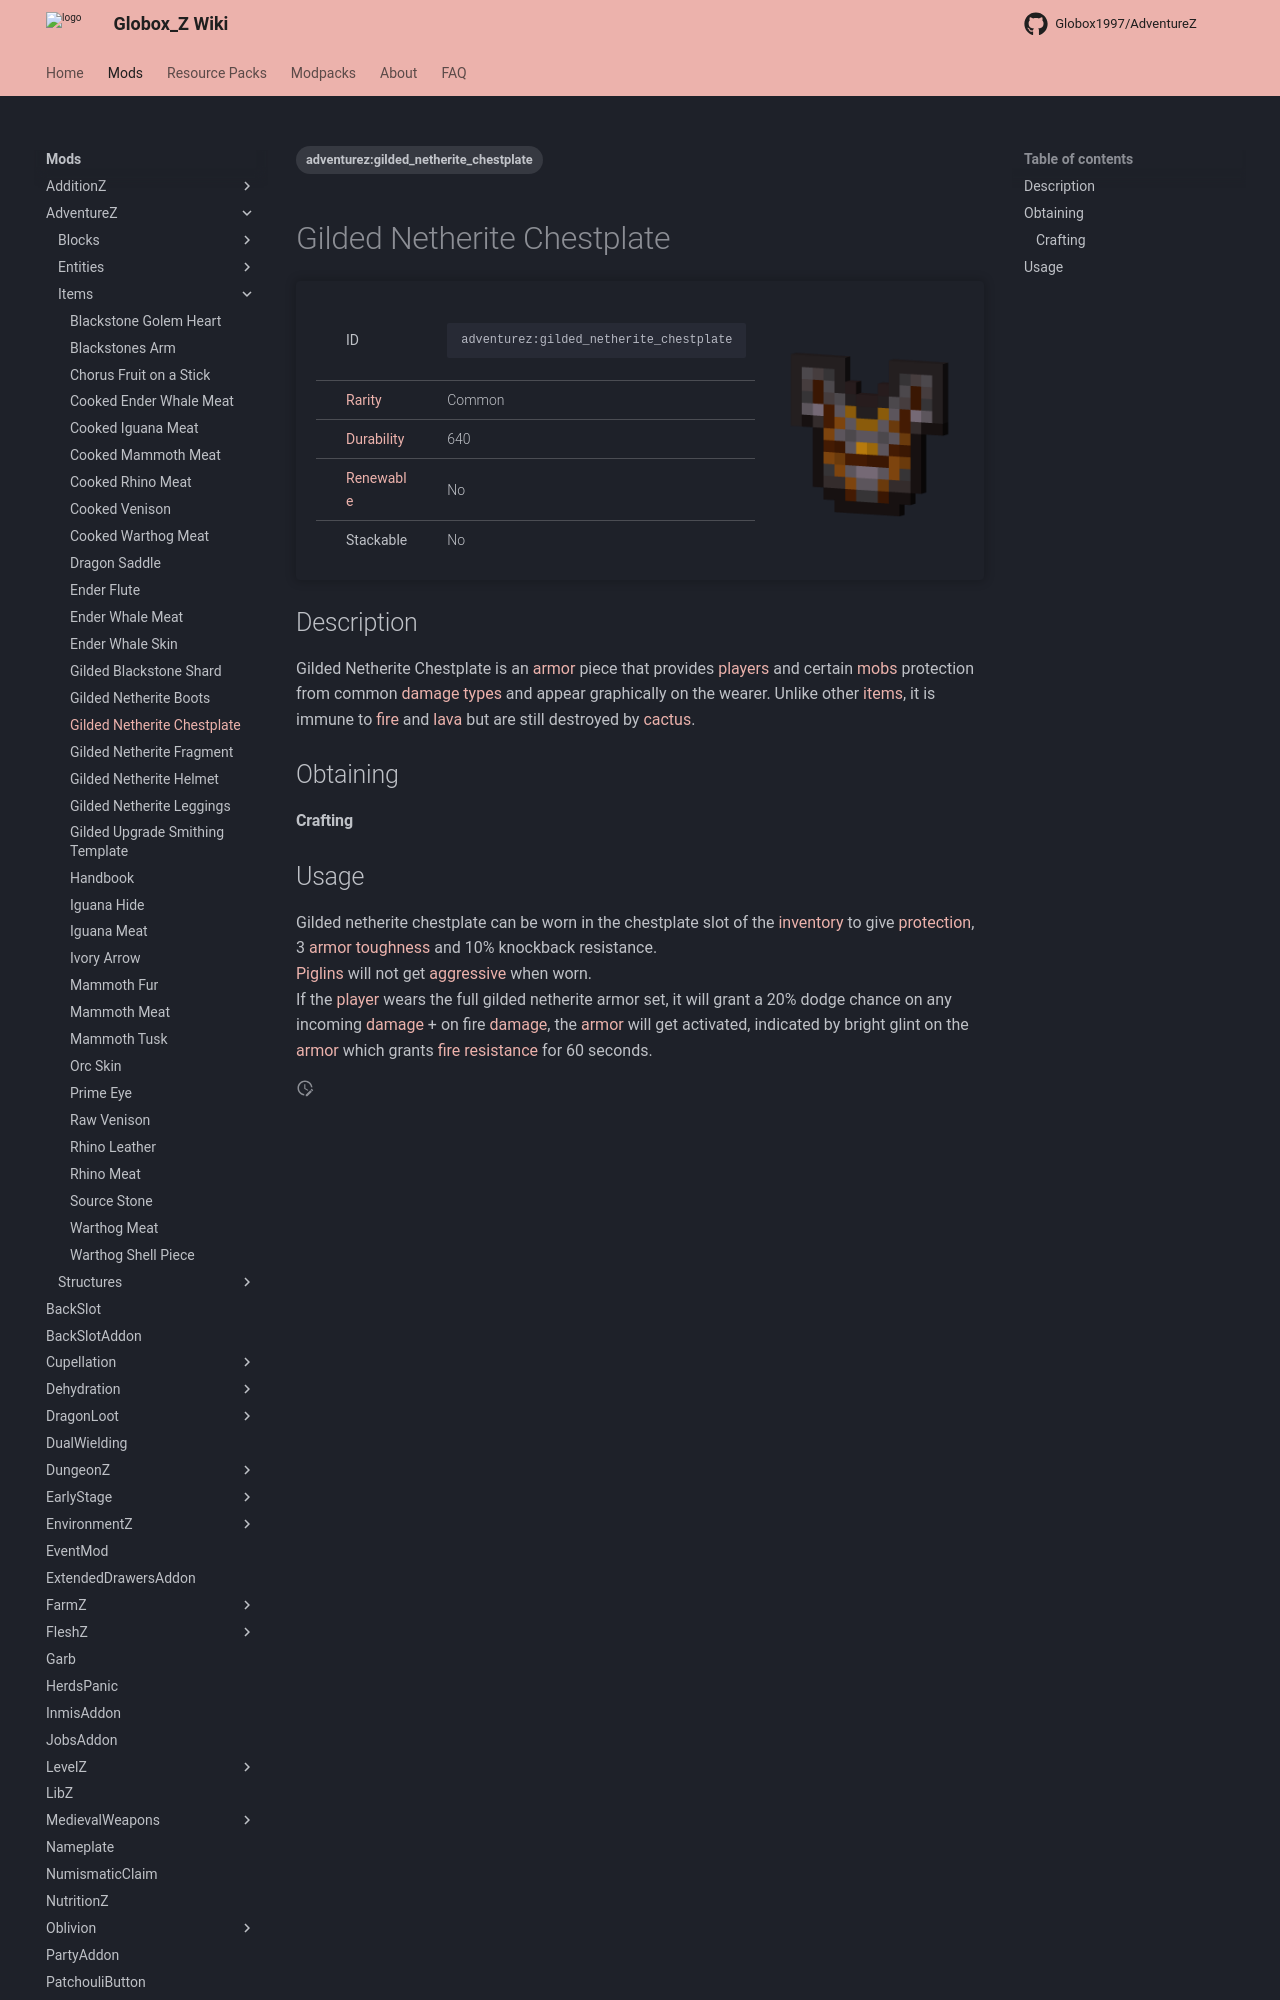

repository: Globox1997/wiki · page: mods/AdventureZ/Items/Gilded_Netherite_Chestplate/index.html · generator: mkdocs

---
title: Gilded Netherite Chestplate
project: adventurez
summary: adventurez item gilded netherite chestplate
tags:
    - adventurez:gilded_netherite_chestplate
---
# Gilded Netherite Chestplate
<div class="main_table">
<div class="left_main_table">
<table class="left_table">
    <tbody>
        <tr>
            <td class="first-column">ID</td>
            <td class="second-column">
            ```
            adventurez:gilded_netherite_chestplate
            ```
            </td>
        </tr>
        <tr id="linear-top">
            <td class="first-column"><a href="https://minecraft.wiki/w/Rarity" target="_blank">Rarity</a></td>
            <td class="second-column">Common</td>
        </tr>
        <tr id="linear-top">
            <td class="first-column"><a href="https://minecraft.wiki/w/Durability" target="_blank">Durability</a></td>
            <td class="second-column">640</td>
        </tr>
        <tr id="linear-top">
            <td class="first-column"><a href="https://minecraft.wiki/w/Renewable_resource" target="_blank">Renewable</a></td>
            <td class="second-column">No</td>
        </tr>
        <tr id="linear-top">
            <td class="first-column">Stackable</td>
            <td class="second-column">No</td>
        </tr>
    </tbody>
</table>
</div>
    <img src="/wiki/assets/adventurez/items/gilded_netherite_chestplate.png" loading="lazy" class="right_img_table"/>
</div>

## Description
Gilded Netherite Chestplate is an [armor](https://minecraft.wiki/w/Armor) piece that provides [players](https://minecraft.wiki/w/Player) and certain [mobs](https://minecraft.wiki/w/Mob) protection from common [damage types](https://minecraft.wiki/w/Damage_type) and appear graphically on the wearer. Unlike other [items](https://minecraft.wiki/w/Item), it is immune to [fire](https://minecraft.wiki/w/Fire) and [lava](https://minecraft.wiki/w/Lava) but are still destroyed by [cactus](https://minecraft.wiki/w/Cactus).

## Obtaining
#### Crafting
<div id="crafting-table">
<div class="crafting-element" crafting-type="smithing">
input[
    1=adventurez:gilded_upgrade_smithing_template,Gilded Upgrade Smithing Template, AdventureZ/Items/Gilded_Upgrade_Smithing_Template, true; 
    2=netherite_chestplate,Netherite Chestplate, https://minecraft.wiki/w/Chestplate#Netherite; 
    3=adventurez:gilded_netherite_fragment, Gilded Netherite Fragment, AdventureZ/Items/Gilded_Netherite_Fragment, true
]
output[adventurez:gilded_netherite_chestplate, Gilded Netherite Chestplate ]
</div>
</div>
